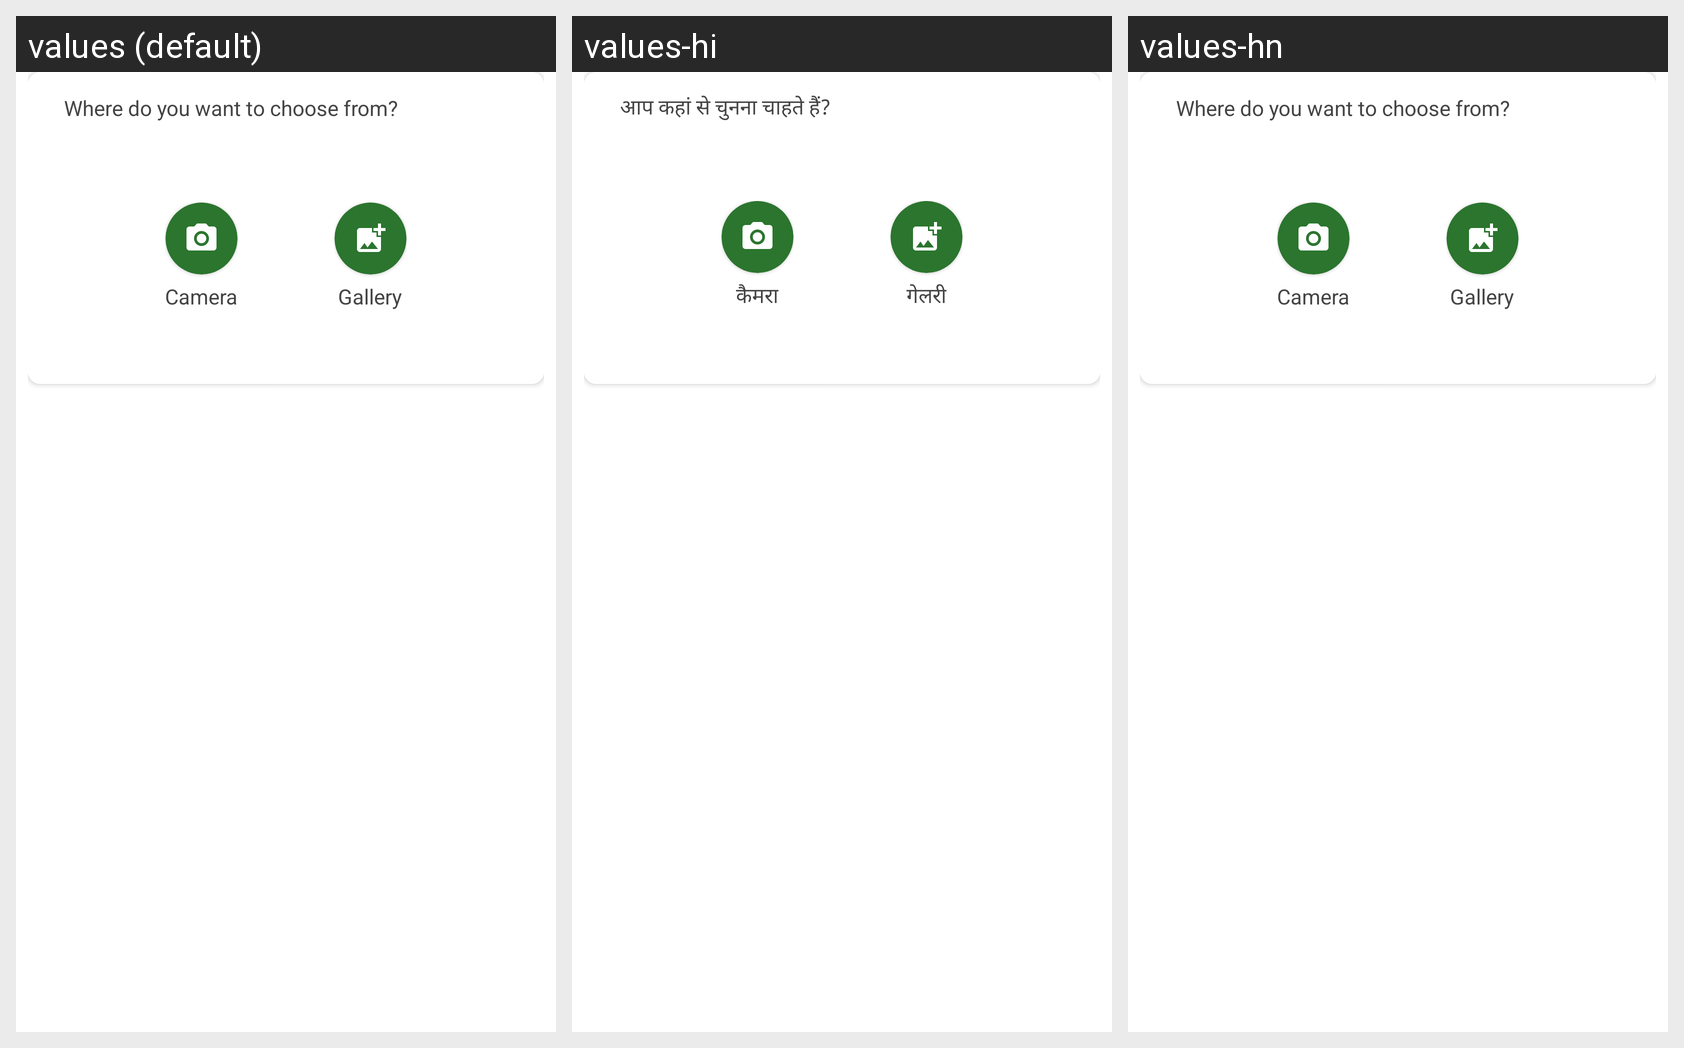

The Android screen above is rendered under several locales of the same app. Produce the string resources it draws, with the default and per-locale values.
Android screen res/layout/gallery_type_picker_bottom_sheet.xml rendered under 3 locales, left to right: values (default), values-hi, values-hn. Device: Nexus 5 (rendered at 1080×1920; each locale shown at half size, 540×960, under a caption strip naming it); theme Theme.OkCredit.
Strings drawn on this screen, with the default value and each locale's value (text and hints the layout hard-codes, and strings that could not be matched under every locale, appear in the picture but are not listed):

where_do_you_want_choose_from
  values: Where do you want to choose from?
  values-hi: आप कहां से चुनना चाहते हैं?
  values-hn: Where do you want to choose from?

camera
  values: Camera
  values-hi: कैमरा
  values-hn: Camera

gallery
  values: Gallery
  values-hi: गेलरी
  values-hn: Gallery
